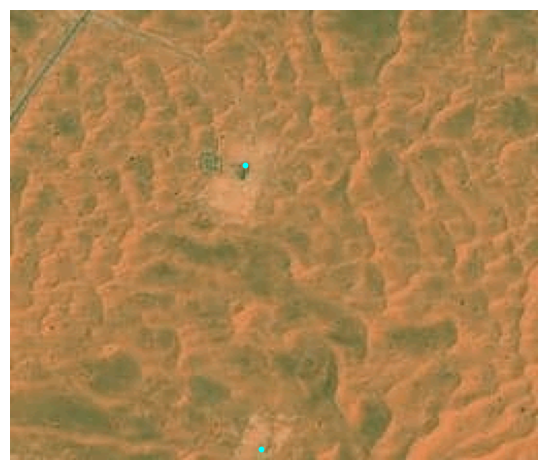

Source data for this figure (header and first rows):
lon, lat, x, y, x_scaled, y_scaled
6.981, 31.43, 87, 114, 0.3398, 0.4453
6.982, 31.42, 249, 121, 0.9727, 0.4727
